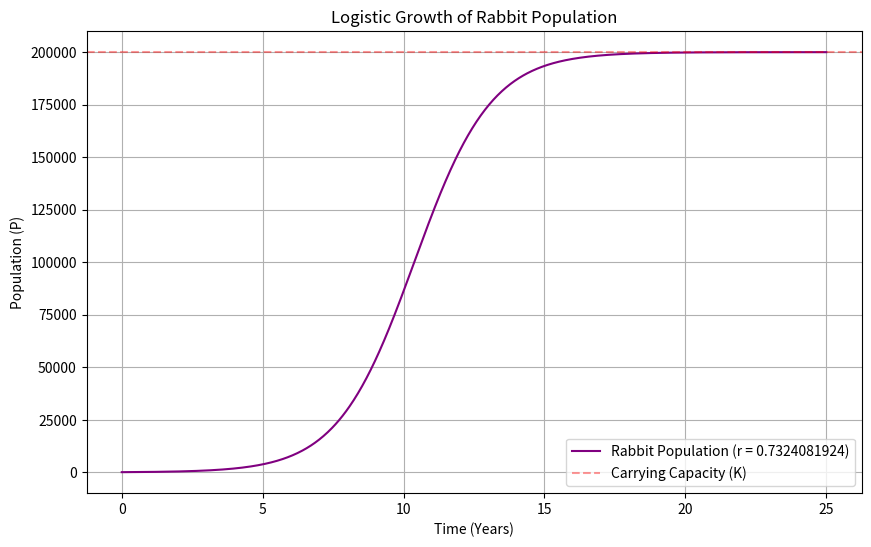

This chart was generated by the following Python code:
import numpy as np
import matplotlib.pyplot as plt

# Values
K = 200000
P0 = 100
r = 0.7324081924
t_max = 25
num_points = 1000

# Time Range
t = np.linspace(0, t_max, num_points)

# Equation Solution
P = (K * P0 * np.exp(r * t)) / (K - P0 + P0 * np.exp(r * t))

# Plotting
plt.figure(figsize=(10, 6))
plt.plot(t, P, label=f"Rabbit Population (r = {r})", color="purple")
plt.axhline(y=K, color="red", alpha = 0.4, linestyle="--", label="Carrying Capacity (K)")
plt.title("Logistic Growth of Rabbit Population")
plt.xlabel("Time (Years)")
plt.ylabel("Population (P)")
plt.grid(True)
plt.legend()

# Add y-axis ticks and labels
plt.yticks(np.arange(0, max(P) + 100, 25000))

# Show the plot
plt.show()

